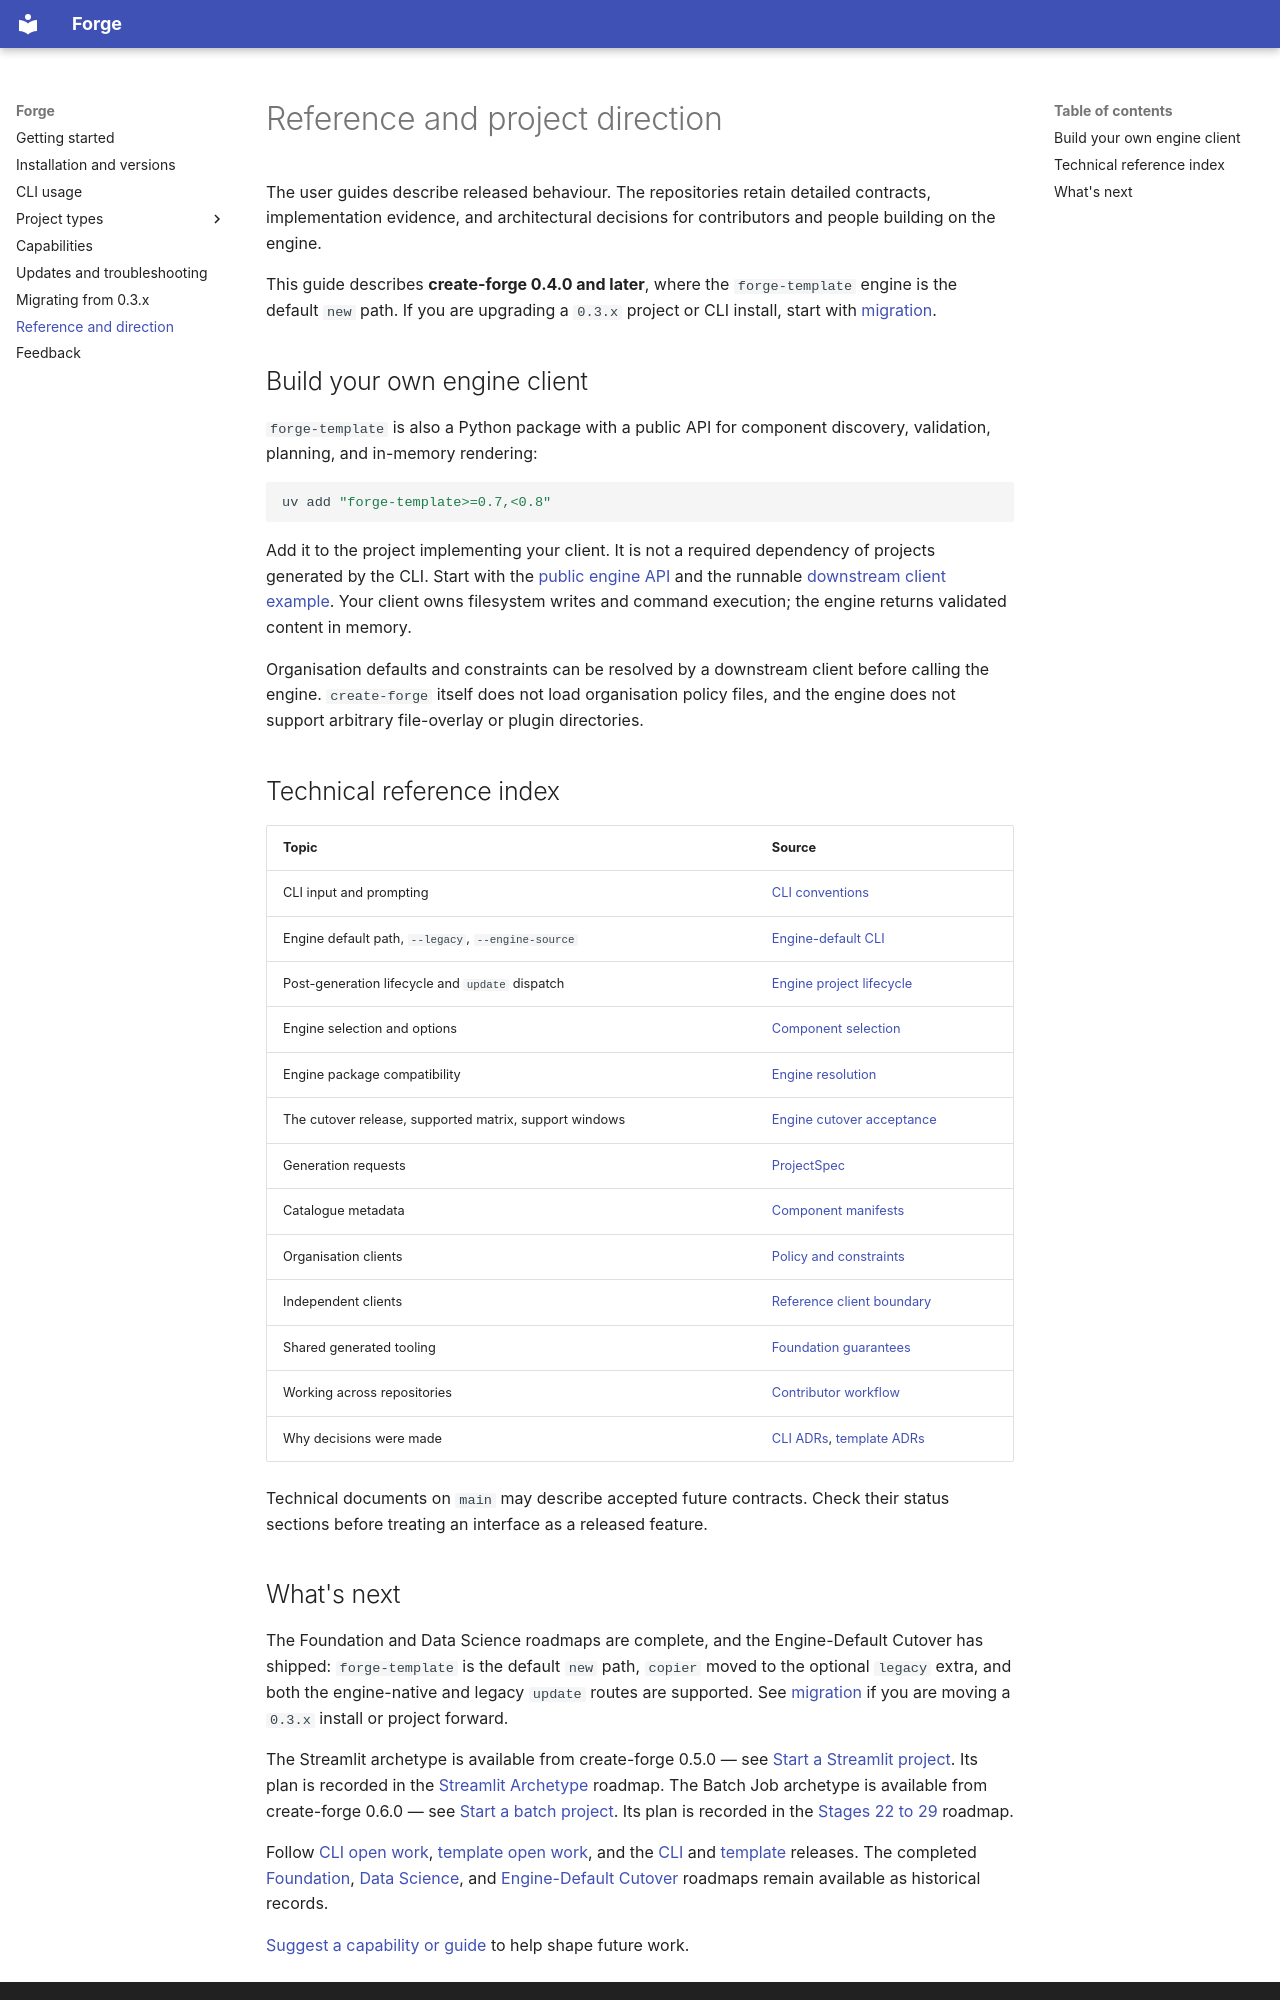

repository: Sandsy09/create-forge · page: reference/index.html · generator: mkdocs

# Reference and project direction

The user guides describe released behaviour. The repositories retain
detailed contracts, implementation evidence, and architectural decisions
for contributors and people building on the engine.

This guide describes **create-forge 0.4.0 and later**, where the
`forge-template` engine is the default `new` path. If you are upgrading a
`0.3.x` project or CLI install, start with [migration](migration.md).

## Build your own engine client

`forge-template` is also a Python package with a public API for component
discovery, validation, planning, and in-memory rendering:

```bash
uv add "forge-template>=0.7,<0.8"
```

Add it to the project implementing your client. It is not a required
dependency of projects generated by the CLI. Start with the
[public engine API](https://github.com/Sandsy09/forge-template/blob/main/docs/template-engine-api.md)
and the runnable
[downstream client example](https://github.com/Sandsy09/create-forge/blob/main/examples/README.md).
Your client owns filesystem writes and command execution; the engine
returns validated content in memory.

Organisation defaults and constraints can be resolved by a downstream
client before calling the engine. `create-forge` itself does not load
organisation policy files, and the engine does not support arbitrary
file-overlay or plugin directories.

## Technical reference index

| Topic | Source |
| --- | --- |
| CLI input and prompting | [CLI conventions](https://github.com/Sandsy09/create-forge/blob/main/docs/cli-conventions.md) |
| Engine default path, `--legacy`, `--engine-source` | [Engine-default CLI](https://github.com/Sandsy09/create-forge/blob/main/docs/engine-default-cli.md) |
| Post-generation lifecycle and `update` dispatch | [Engine project lifecycle](https://github.com/Sandsy09/create-forge/blob/main/docs/engine-project-lifecycle.md) |
| Engine selection and options | [Component selection](https://github.com/Sandsy09/create-forge/blob/main/docs/component-selection.md) |
| Engine package compatibility | [Engine resolution](https://github.com/Sandsy09/create-forge/blob/main/docs/engine-resolution.md) |
| The cutover release, supported matrix, support windows | [Engine cutover acceptance](https://github.com/Sandsy09/create-forge/blob/main/docs/engine-cutover-acceptance.md) |
| Generation requests | [ProjectSpec](https://github.com/Sandsy09/forge-template/blob/main/docs/project-spec.md) |
| Catalogue metadata | [Component manifests](https://github.com/Sandsy09/forge-template/blob/main/docs/component-manifests.md) |
| Organisation clients | [Policy and constraints](https://github.com/Sandsy09/forge-template/blob/main/docs/organisation-policy.md) |
| Independent clients | [Reference client boundary](https://github.com/Sandsy09/create-forge/blob/main/docs/adr/0024-reference-client-not-framework-dependency.md) |
| Shared generated tooling | [Foundation guarantees](https://github.com/Sandsy09/forge-template/blob/main/docs/foundation-guarantees.md) |
| Working across repositories | [Contributor workflow](https://github.com/Sandsy09/create-forge/blob/main/docs/cross-repository-workflow.md) |
| Why decisions were made | [CLI ADRs](https://github.com/Sandsy09/create-forge/blob/main/docs/adr/README.md), [template ADRs](https://github.com/Sandsy09/forge-template/blob/main/docs/adr/README.md) |

Technical documents on `main` may describe accepted future contracts. Check
their status sections before treating an interface as a released feature.
